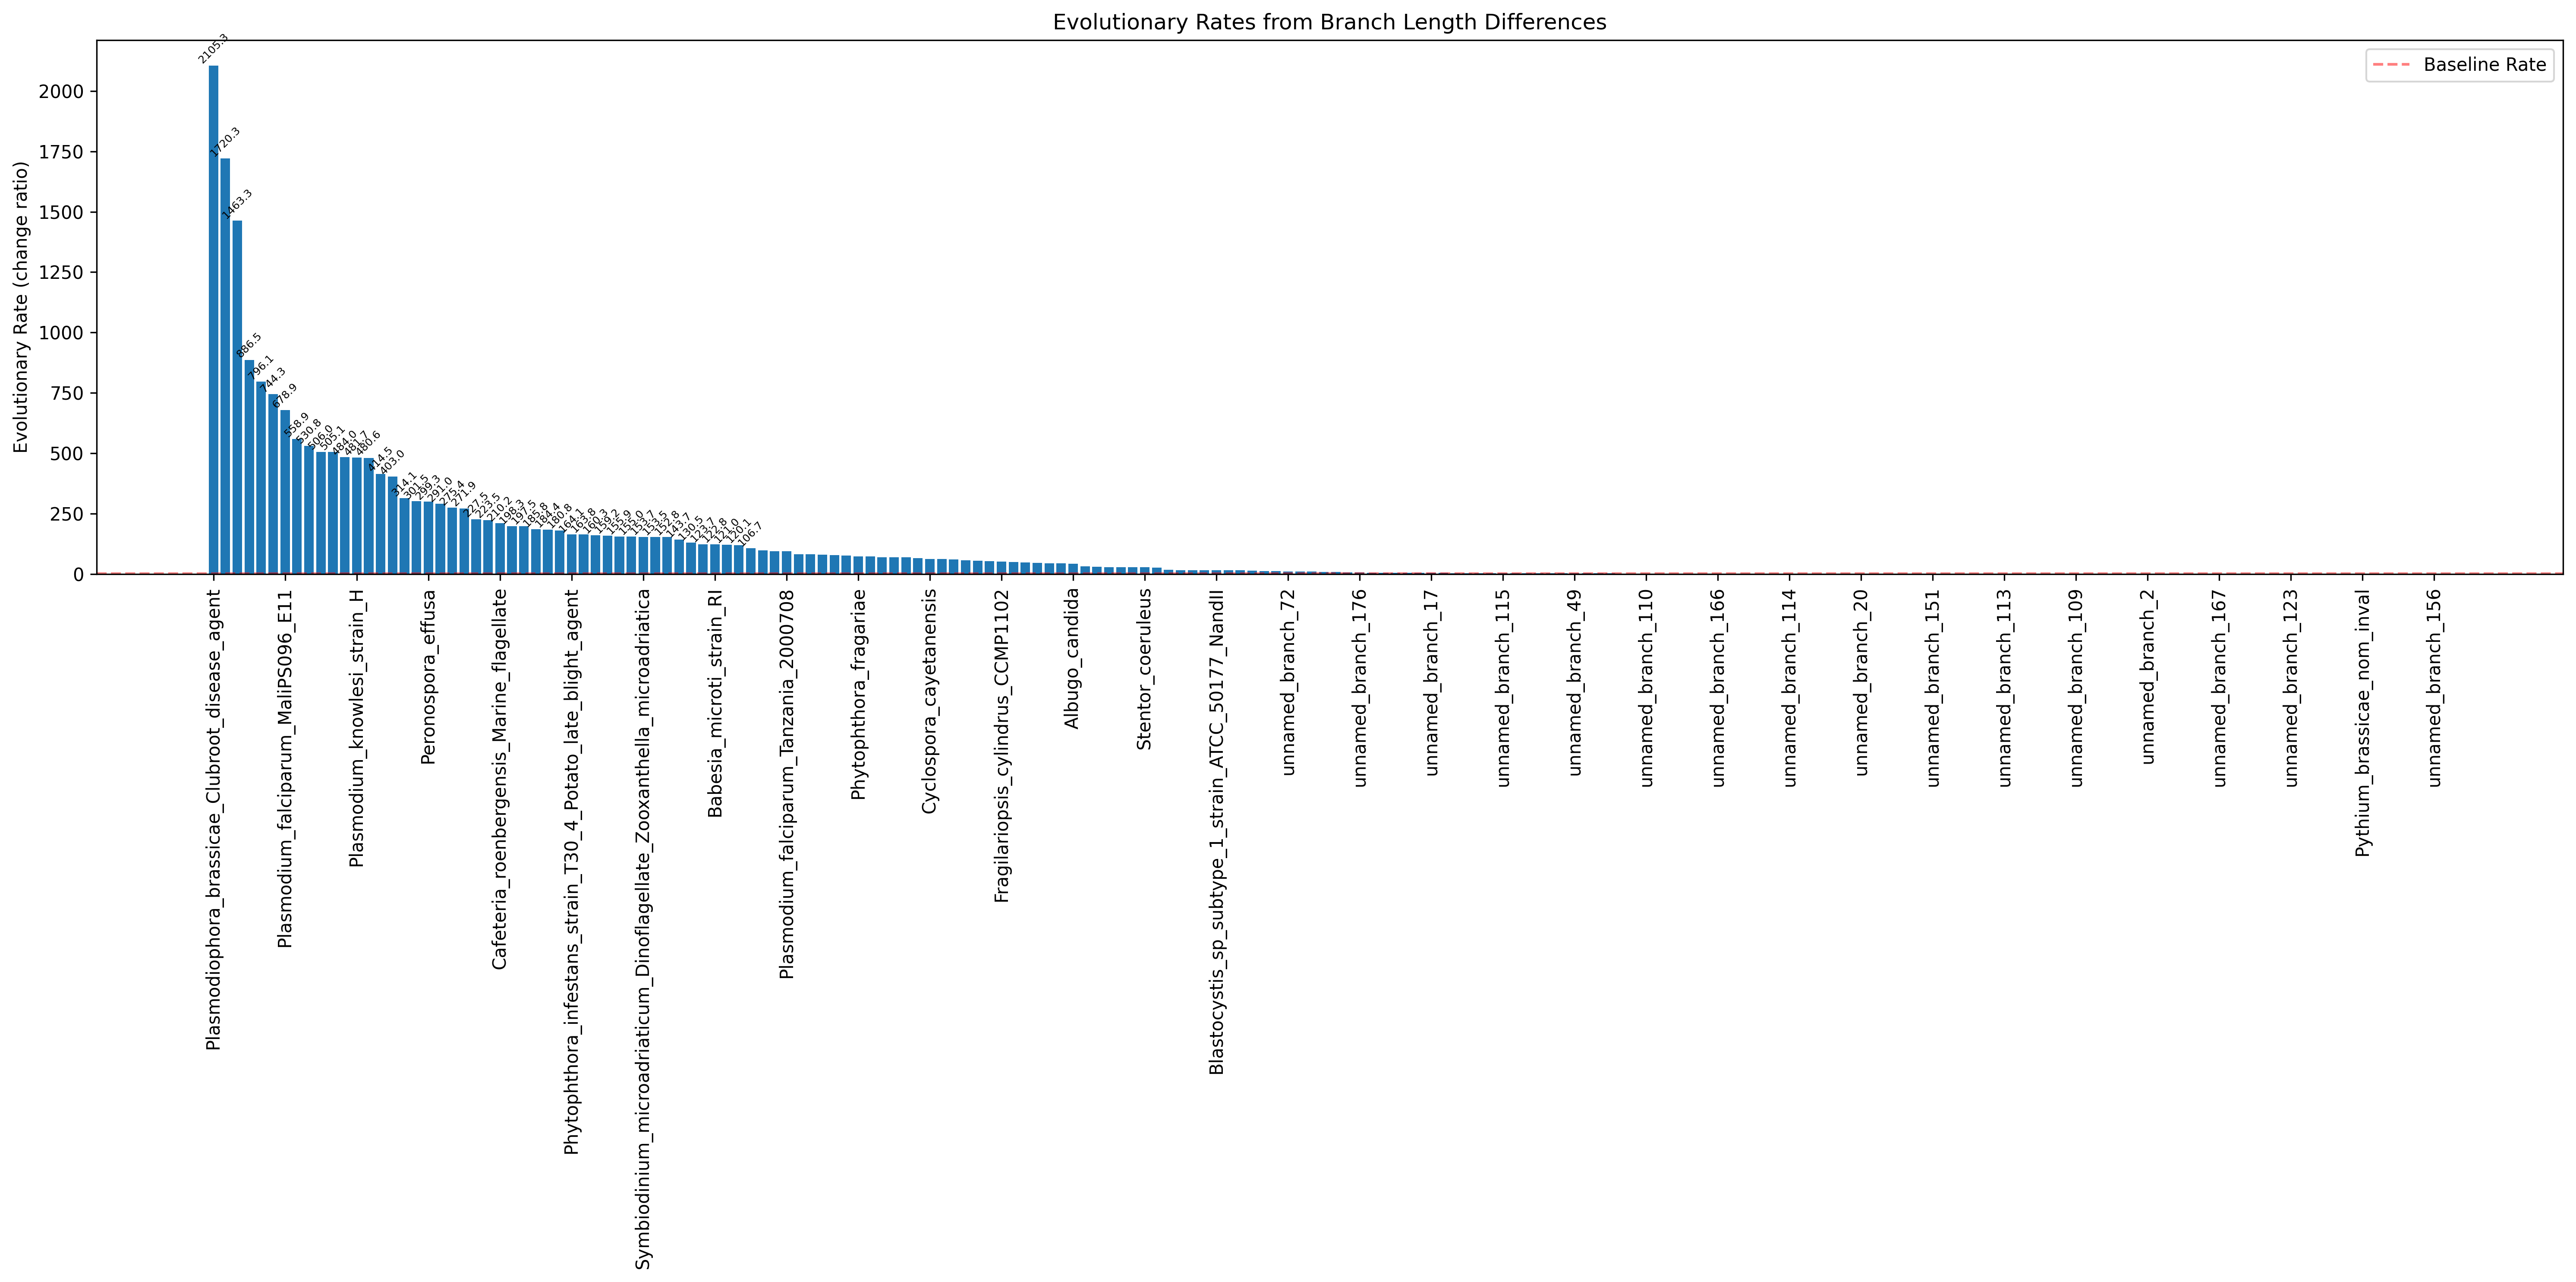

Data behind this chart, as committed beside it:
Branch, Rate
unnamed_branch_1, 3.982
unnamed_branch_2, 0.3562
unnamed_branch_3, 7.231
Cafeteria_roenbergensis_Marine_flagellat…, 210.2
unnamed_branch_5, 0.7021
unnamed_branch_6, 8.768
unnamed_branch_7, 0.7519
unnamed_branch_8, 0.218
unnamed_branch_9, 2.041
unnamed_branch_10, 0.1817
unnamed_branch_11, 1.692
Peronospora_effusa, 299.3
Hyaloperonospora_arabidopsidis_strain_Em…, 301.5
Plasmopara_halstedii_Downy_mildew_of_sun…, 505.1
unnamed_branch_15, 0.1033
Phytophthora_kernoviae, 886.5
unnamed_branch_17, 4.629
unnamed_branch_18, 1.943
unnamed_branch_19, 0.1533
unnamed_branch_20, 0.9547
unnamed_branch_21, 3.323
Phytophthora_nicotianae_Buckeye_rot_agen…, 198.3
unnamed_branch_23, 0.3429
Phytophthora_cactorum, 558.9
unnamed_branch_25, 5.125
unnamed_branch_26, 1.535
Phytophthora_parasitica_P1569, 70.25
Phytophthora_parasitica_P10297, 70.31
Phytophthora_parasitica_strain_INRA_310, 106.7
unnamed_branch_30, 3.93
Phytophthora_infestans_strain_T30_4_Pota…, 164.1
Phytophthora_infestans_Potato_late_bligh…, 163.8
unnamed_branch_33, 0.571
unnamed_branch_34, 2.741
Phytophthora_palmivora_var_palmivora, 414.5
Phytophthora_megakarya, 403
unnamed_branch_37, 4.741
Phytophthora_sojae_strain_P6497_Soybean_…, 227.5
unnamed_branch_39, 2.985
Phytophthora_fragariae, 73.24
Phytophthora_rubi, 73.1
Nothophytophthora_sp_Chile5, 97.96
Phytophthora_ramorum_Sudden_oak_death_ag…, 185.8
unnamed_branch_44, 0.07293
Pythium_brassicae_nom_inval, 0.0
Globisporangium_ultimum_strain_ATCC_2000…, 0.0
Albugo_candida, 42.13
unnamed_branch_48, 0.2198
unnamed_branch_49, 2.834
unnamed_branch_50, 0.8855
Aphanomyces_invadans, 55.3
Aphanomyces_astaci_Crayfish_plague_agent, 54.3
unnamed_branch_53, 0.3074
Aphanomyces_euteiches, 152.8
Aphanomyces_stellatus, 153.5
unnamed_branch_56, 1.793
Thraustotheca_clavata, 76.15
unnamed_branch_58, 0.3761
Achlya_hypogyna, 197.5
unnamed_branch_60, 1.242
... 128 more rows
